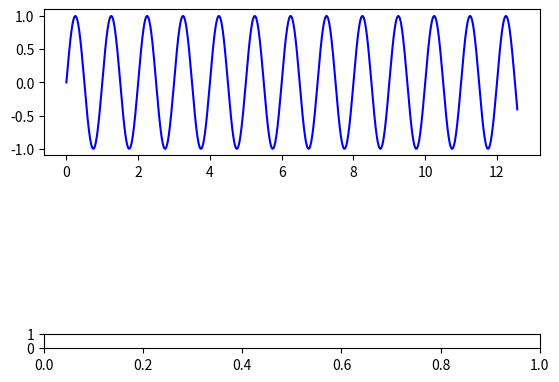

Source code (Python): (Note: this script raises an exception after producing the figure.)
#!/usr/bin/env python3
# -*- coding: utf-8 -*-
"""
Created on Wed Nov 22 02:29:46 2017

[redacted]
"""

from matplotlib.widgets import Slider
from matplotlib.gridspec import GridSpec
import matplotlib.pyplot as plt
import numpy as np

plt.close("all")
fig = plt.figure()

gs = GridSpec(4,1,height_ratios=[10,10,1,1])

ax1 = plt.subplot(gs[0])

NPOINTS= 2000
ts = np.linspace(0,4*np.pi,NPOINTS)
f = 1
sig = np.sin(2 * np.pi  *f * ts )
ax1.plot(ts,sig,c="blue")

sampleplot = ax1.plot([],[],"o-",c="orange")[0]

axsld = plt.subplot(gs[2])
sldr = Slider(axsld,"sample_rate",0.5,4.0,2.0)
axphs = plt.subplot(gs[3])
phsld = Slider(axphs,"phase",0,2*np.pi,0)

ax2 = plt.subplot(gs[1])
ax2.set_xlim(*ax1.get_xlim())
ax2.set_ylim(-1.5,1.5)

interpln = ax2.plot([],[],"--",c="red")[0]
sampln = ax2.plot([],[],"o",c="orange")[0]

def update(v):
    sample_period = 1/( f * v)
    phi = phsld.val * f / (2*np.pi)
    sample_xs = np.arange(phi,max(ts)+phi,sample_period)
    sample_ys = np.sin(2*np.pi*f * sample_xs)
    sampleplot.set_data(sample_xs,sample_ys)
    
    yit = sinc_interp(sample_period,sample_ys,ts )
    sampln.set_data(sample_xs,sample_ys)
    interpln.set_data(ts ,yit)


def sinc_interp(T,ysamps,xinterps):
    ns = np.arange(1,len(ysamps)+1)
    yinterps = np.zeros(len(xinterps))
    for ind,t in enumerate(xinterps):
        coeffs = np.sinc( (t  - ns*T ) / T)
        yinterps[ind] = np.sum(ysamps * coeffs)
    
    return yinterps

def update_phase(v):
    update(sldr.val)

update(2.0)





sldr.on_changed(update)
phsld.on_changed(update_phase)